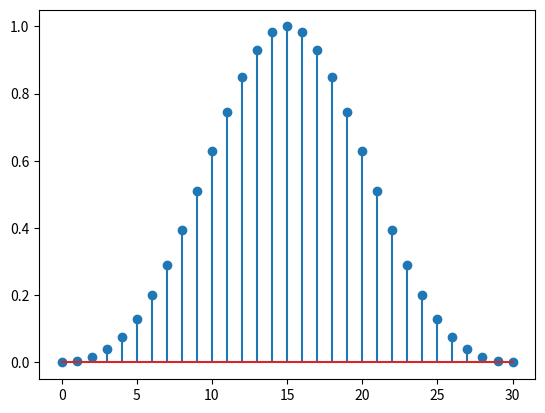

This chart was generated by the following Python code:
import numpy as np
import matplotlib.pyplot as plt
m=31
t=np.arange(0,m,1)
p=[]
for n in range(0,m):
	w=np.cos((2*np.pi*n)/(m-1))
	x=0.5*w
	y=np.cos((4*np.pi*n)/(m-1))
	z=0.08*y
	q=0.42-x+z
	p=np.append(p,q)
plt.stem(t,p)
plt.show()

